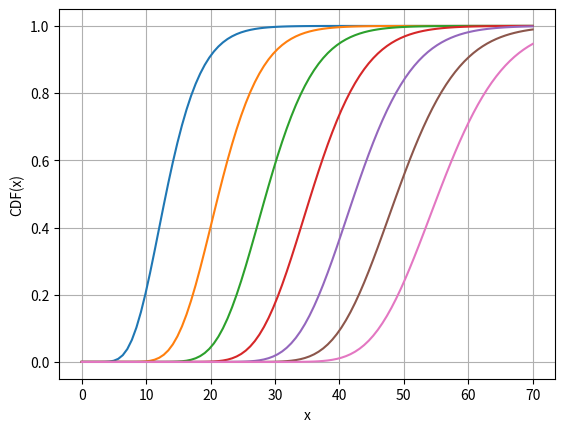

Write the Python code that produced this figure.
"""Eigenvalue probability bounds for Wishart matrices.

References
----------
1. Chiani, 2017, doi: 10.1109/TIT.2017.2694846
2. Chiani, 2014, doi: 10.1016/j.jmva.2014.04.002
"""
import numpy as np
from scipy.special import gamma, gammainc
from scipy.optimize import minimize_scalar
import matplotlib.pyplot as plt


def gammam(m, a):
    """Γ_m function defined in Sec. II.A of [1].

    Parameters
    ----------
    m : int
    a : float

    Returns
    -------
    : float
    """
    y = np.pi ** (m * (m - 1) / 4)
    for i in range(m):
        y *= gamma(a - i / 2)
    return y


def gengammainc(a, x, y):
    """Generalized regularized incomplete gamma function."""
    return gammainc(a, y) - gammainc(a, x)


def compute_Kprime(n_min, n_max):
    """Compute K', the normalizing constant for the joint distribution of
    eigenvalues, as defined in Theorem 1 of [1].

    Parameters
    ----------
    n_min : int
        Wishart dimension or DOFs, whichever is smaller.
    n_max : int
        Wishart dimension or DOFs, whichever is larger.

    Returns
    -------
    : float
        The normalizing constant K'.
    """
    K_nom = np.pi ** (n_min**2 / 2)
    K_den = (
        2 ** (n_min * n_max / 2) * gammam(n_min, n_max / 2) * gammam(n_min, n_min / 2)
    )
    K = K_nom / K_den

    α = (n_max - n_min - 1) / 2
    Kprime = K * 2 ** (α * n_min + n_min * (n_min + 1) / 2)
    for k in range(n_min):
        Kprime *= gamma(α + k + 1)
    return Kprime


def eigval_interval_probability(p, df, a, b):
    """Compute the probability that all non-zero eigenvalues of a real random
    matrix with a standard Wishart-distributed matrix lie in the inerval [a, b].

    This is Algorithm 1 of [2].

    Parameters
    ----------
    p : int
        The dimension of the matrix (i.e., the matrix is p x p).
    df : int
        The degrees of freedom of the Wishart distribution.
    a : float
        The lower bound on the eigenvalues.
    b : float
        The upper bound on the eigenvalues.

    Returns
    -------
    : float
        The probability that all of the eigenvalues lie within the interval.
    """
    n_min = min(p, df)
    n_max = max(p, df)

    if n_min % 2 == 0:
        A = np.zeros((n_min, n_min))
    else:
        A = np.zeros((n_min + 1, n_min + 1))

    def α(l):
        return (n_max - n_min - 1) / 2 + l

    def g(l, x):
        if np.isinf(x):
            return 0
        return x ** α(l) * np.exp(-x)

    for i in range(n_min - 1):
        for j in range(i, n_min - 1):
            αi = α(i + 1)
            αj = α(j + 1)
            nom1 = gamma(αi + αj) * 2 ** (1 - αi - αj) * gengammainc(αi + αj, a, b)
            den1 = gamma(αj + 1) * gamma(αi)
            nom2 = -(g(j + 1, a / 2) + g(j + 1, b / 2)) * gengammainc(αi, a / 2, b / 2)
            den2 = gamma(αj + 1)
            A[i, j + 1] = A[i, j] + nom1 / den1 + nom2 / den2

    if n_min % 2 == 1:
        for i in range(n_min):
            αi = α(i + 1)
            A[i, -1] = gengammainc(αi, a / 2, b / 2)

    A = A - A.T
    Kprime = compute_Kprime(n_min, n_max)
    return Kprime * np.sqrt(np.linalg.det(A))


def max_eigval_cdf(p, df, x):
    """Cumulative density function of the largest eigenvalue of a real random
    matrix with a standard Wishart distribution.

    In other words, we are computing the probability that the maximum
    eigenvalue of the matrix is below the value ``x``.

    Parameters
    ----------
    p : int
        The dimension of the matrix (i.e., the matrix is p x p).
    df : int
        The degrees of freedom of the Wishart distribution.
    x : float
        The upper bound on the maximum eigenvalue.

    Returns
    -------
    : float
        The probability that the maximum eigenvalue is less than or equal to
        ``x``.
    """
    return eigval_interval_probability(p, df, 0, x)


def min_eigval_cdf(p, df, x):
    """Cumulative density function of the smallest eigenvalue of a real random
    matrix with a standard Wishart distribution.

    In other words, we are computing the probability that the minimum
    eigenvalue of the matrix is below the value ``x``.

    Parameters
    ----------
    p : int
        The dimension of the matrix (i.e., the matrix is p x p).
    df : int
        The degrees of freedom of the Wishart distribution.
    x : float
        The upper bound on the minimum eigenvalue.

    Returns
    -------
    : float
        The probability that the maximum eigenvalue is less than or equal to
        ``x``.
    """
    return 1 - eigval_interval_probability(p, df, x, np.inf)


def max_eigval_quantile(p, df, prob, bound=100):
    """Quantile function for the largest eigenvalue of a real random
    matrix with a standard Wishart distribution.

    In other words, we are computing the value ``x`` such that the probability
    that the largest eigenvalue is below ``x`` is ``prob``. This is the inverse
    of ``max_eigval_cdf``.

    Parameters
    ----------
    p : int
        The dimension of the matrix (i.e., the matrix is p x p).
    df : int
        The degrees of freedom of the Wishart distribution.
    prob : float
        The desired probability.
    bound : float
        The upper bound for the computed value ``x``.

    Returns
    -------
    : float
        The value ``x`` such that the probability that the largest eigenvalue
        is below ``x`` is ``prob``.
    """
    def fun(x):
        c = max_eigval_cdf(p, df, x)
        return 0.5 * (c - prob) ** 2

    res = minimize_scalar(fun, bounds=(0, bound), method="bounded")
    if not res.success:
        raise ValueError("Quantile optimization failed.")
    return res.x


def min_eigval_quantile(p, df, prob, bound=100):
    """Quantile function for the smallest eigenvalue of a real random
    matrix with a standard Wishart distribution.

    In other words, we are computing the value ``x`` such that the probability
    that the smallest eigenvalue is below ``x`` is ``prob``. This is the
    inverse of ``min_eigval_cdf``.

    Parameters
    ----------
    p : int
        The dimension of the matrix (i.e., the matrix is p x p).
    df : int
        The degrees of freedom of the Wishart distribution.
    prob : float
        The desired probability.
    bound : float
        The upper bound for the computed value ``x``.

    Returns
    -------
    : float
        The value ``x`` such that the probability that the smallest eigenvalue
        is below ``x`` is ``prob``.
    """
    def fun(x):
        c = min_eigval_cdf(p, df, x)
        return 0.5 * (c - prob) ** 2

    res = minimize_scalar(fun, bounds=(0, bound), method="bounded")
    if not res.success:
        raise ValueError("Quantile optimization failed.")
    return res.x


def chiani_2017_table2():
    """Generate the first few entries of Table 2 of [1].

    Note that we currently cannot generate more entries due to numerical
    difficulties.
    """
    print("n  probability")
    print("-- -----------")
    for n in [2, 5, 10]:
        prob = max_eigval_cdf(p=n, df=n, x=n)
        print(f"{n}  {prob}")

        # check the quantile function
        assert(np.isclose(max_eigval_quantile(n, n, prob), n))


def chiani_2014_figure3():
    """Generate (something similar to) Figure 3 of [2]."""
    p = 5
    xs = np.linspace(0, 70, 100)
    plt.figure()
    for df in [5, 10, 15, 20, 25, 30, 35]:
        probs = [max_eigval_cdf(p, df, x) for x in xs]
        plt.plot(xs, probs)
    plt.xlabel("x")
    plt.ylabel("CDF(x)")
    plt.grid()
    plt.show()


if __name__ == "__main__":
    chiani_2017_table2()
    chiani_2014_figure3()
